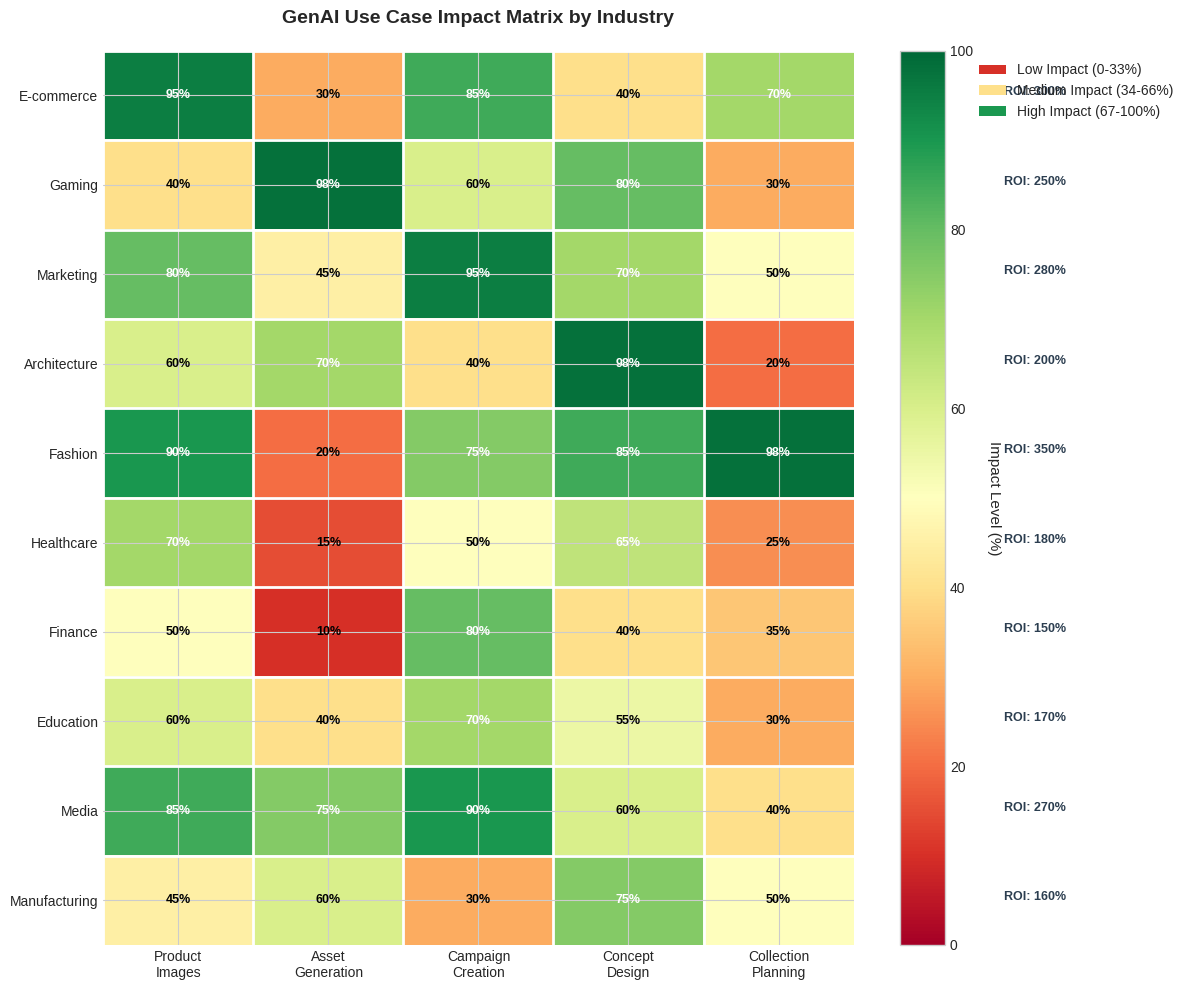

Write Python code to recreate this figure. (Note: this script raises an exception after producing the figure.)
import matplotlib.pyplot as plt
import numpy as np

# Set up the plot style
plt.style.use('seaborn-v0_8-whitegrid')

# Industries and use cases
industries = ['E-commerce', 'Gaming', 'Marketing', 'Architecture', 'Fashion',
              'Healthcare', 'Finance', 'Education', 'Media', 'Manufacturing']

use_cases = ['Product\nImages', 'Asset\nGeneration', 'Campaign\nCreation',
             'Concept\nDesign', 'Collection\nPlanning']

# Impact matrix (0-100 scale)
# Rows: Industries, Columns: Use cases
impact_matrix = np.array([
    [95, 30, 85, 40, 70],  # E-commerce
    [40, 98, 60, 80, 30],  # Gaming
    [80, 45, 95, 70, 50],  # Marketing
    [60, 70, 40, 98, 20],  # Architecture
    [90, 20, 75, 85, 98],  # Fashion
    [70, 15, 50, 65, 25],  # Healthcare
    [50, 10, 80, 40, 35],  # Finance
    [60, 40, 70, 55, 30],  # Education
    [85, 75, 90, 60, 40],  # Media
    [45, 60, 30, 75, 50],  # Manufacturing
])

# Create figure
fig, ax = plt.subplots(figsize=(12, 10))

# Create heatmap
im = ax.imshow(impact_matrix, cmap='RdYlGn', aspect='auto', vmin=0, vmax=100)

# Set ticks and labels
ax.set_xticks(np.arange(len(use_cases)))
ax.set_yticks(np.arange(len(industries)))
ax.set_xticklabels(use_cases, fontsize=10)
ax.set_yticklabels(industries, fontsize=10)

# Rotate the tick labels for better readability
plt.setp(ax.get_xticklabels(), rotation=0, ha='center')

# Add text annotations
for i in range(len(industries)):
    for j in range(len(use_cases)):
        value = impact_matrix[i, j]
        color = 'white' if value > 60 else 'black'
        text = ax.text(j, i, f'{value}%', ha='center', va='center',
                      color=color, fontsize=9, fontweight='bold')

# Add colorbar
cbar = plt.colorbar(im, ax=ax)
cbar.set_label('Impact Level (%)', rotation=270, labelpad=20, fontsize=11)

# Add title and labels
ax.set_title('GenAI Use Case Impact Matrix by Industry',
             fontsize=14, fontweight='bold', pad=20)

# Add ROI indicators on the side
roi_text = ['300%', '250%', '280%', '200%', '350%', '180%', '150%', '170%', '270%', '160%']
for i, roi in enumerate(roi_text):
    ax.text(5.5, i, f'ROI: {roi}', fontsize=9, color='#2c3e50', fontweight='bold')

# Add legend for impact levels
legend_elements = [
    plt.Rectangle((0,0),1,1, fc='#d73027', label='Low Impact (0-33%)'),
    plt.Rectangle((0,0),1,1, fc='#fee08b', label='Medium Impact (34-66%)'),
    plt.Rectangle((0,0),1,1, fc='#1a9850', label='High Impact (67-100%)')
]
ax.legend(handles=legend_elements, loc='upper left', bbox_to_anchor=(1.15, 1), fontsize=10)

# Grid styling
ax.set_xticks(np.arange(len(use_cases))-.5, minor=True)
ax.set_yticks(np.arange(len(industries))-.5, minor=True)
ax.grid(which='minor', color='white', linestyle='-', linewidth=2)
ax.tick_params(which='minor', size=0)

# Remove spines
for spine in ax.spines.values():
    spine.set_visible(False)

# Save the figure
plt.tight_layout()
plt.savefig('../charts/use_case_matrix.pdf', dpi=300, bbox_inches='tight')
plt.savefig('../charts/use_case_matrix.png', dpi=150, bbox_inches='tight')
plt.close()

print("Created use_case_matrix chart")